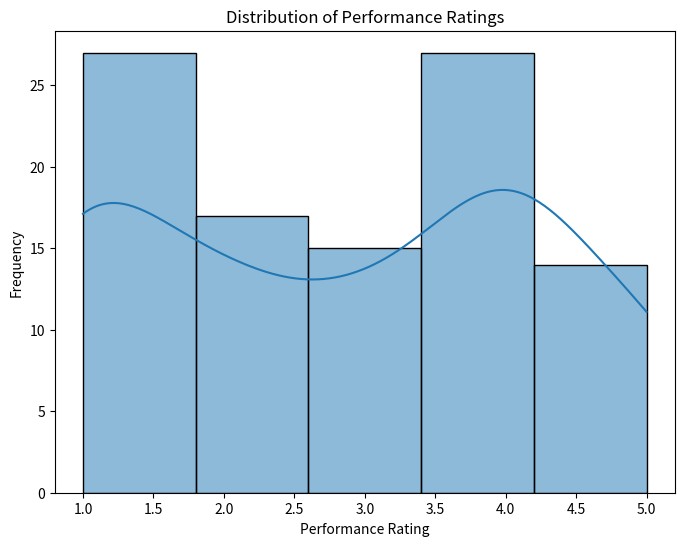
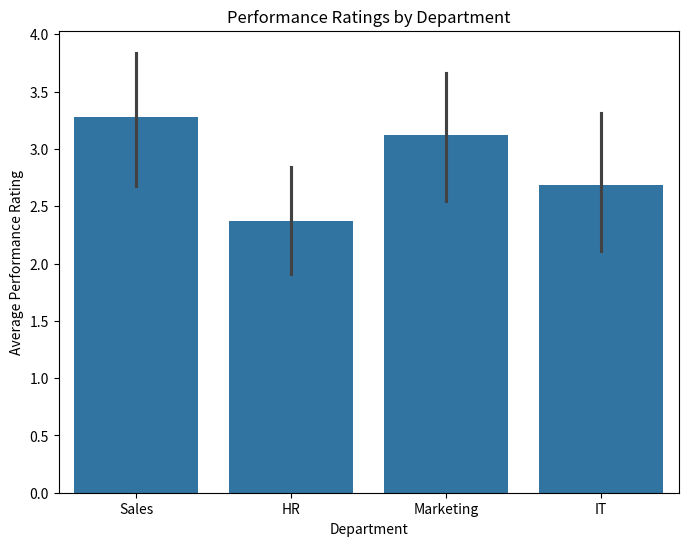
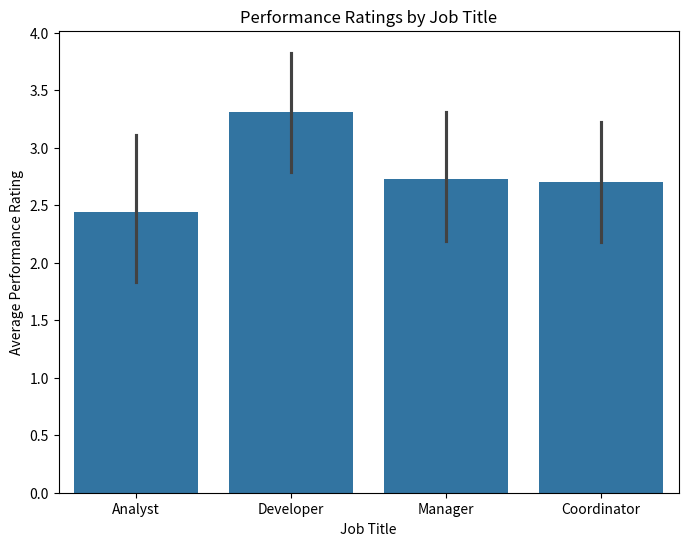
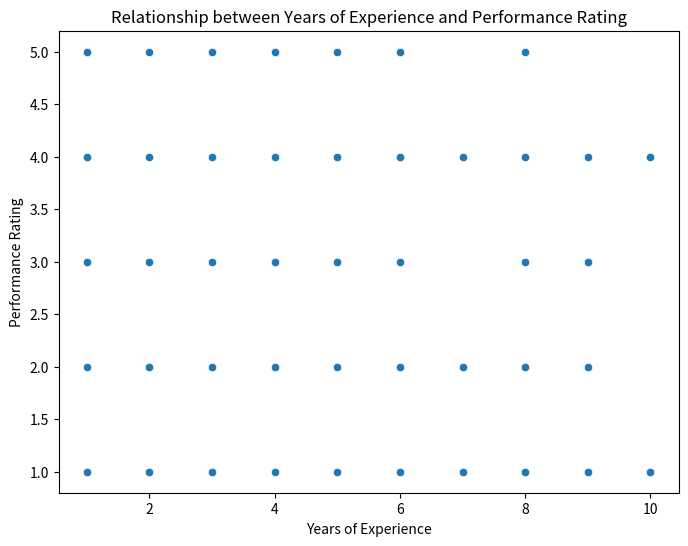
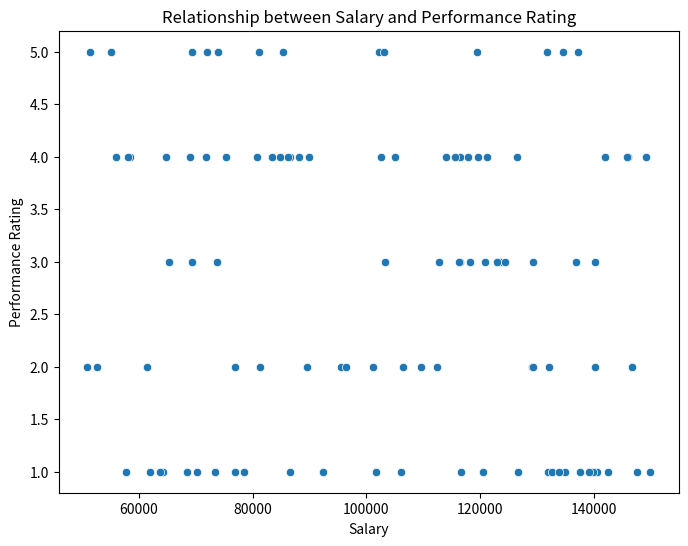

The script that saved these images, in order: (Note: this script raises an exception after producing the figures.)
import seaborn as sns
import matplotlib.pyplot as plt
import pandas as pd
import numpy as np

# Create a sample dataset
np.random.seed(0)
data = {
    "Employee ID": np.arange(1, 101),
    "Department": np.random.choice(["Sales", "Marketing", "IT", "HR"], 100),
    "Job Title": np.random.choice(["Manager", "Analyst", "Developer", "Coordinator"], 100),
    "Performance Rating": np.random.randint(1, 6, 100),
    "Years of Experience": np.random.randint(1, 11, 100),
    "Salary": np.random.randint(50000, 150000, 100)
}
df = pd.DataFrame(data)

# Visualization 1: Distribution of Performance Ratings
plt.figure(figsize=(8, 6))
sns.histplot(df["Performance Rating"], bins=5, kde=True)
plt.title("Distribution of Performance Ratings")
plt.xlabel("Performance Rating")
plt.ylabel("Frequency")
plt.show()

# Visualization 2: Performance Ratings by Department
plt.figure(figsize=(8, 6))
sns.barplot(x="Department", y="Performance Rating", data=df)
plt.title("Performance Ratings by Department")
plt.xlabel("Department")
plt.ylabel("Average Performance Rating")
plt.show()

# Visualization 3: Performance Ratings by Job Title
plt.figure(figsize=(8, 6))
sns.barplot(x="Job Title", y="Performance Rating", data=df)
plt.title("Performance Ratings by Job Title")
plt.xlabel("Job Title")
plt.ylabel("Average Performance Rating")
plt.show()

# Visualization 4: Relationship between Years of Experience and Performance Rating
plt.figure(figsize=(8, 6))
sns.scatterplot(x="Years of Experience", y="Performance Rating", data=df)
plt.title("Relationship between Years of Experience and Performance Rating")
plt.xlabel("Years of Experience")
plt.ylabel("Performance Rating")
plt.show()

# Visualization 5: Relationship between Salary and Performance Rating
plt.figure(figsize=(8, 6))
sns.scatterplot(x="Salary", y="Performance Rating", data=df)
plt.title("Relationship between Salary and Performance Rating")
plt.xlabel("Salary")
plt.ylabel("Performance Rating")
plt.show()

# Visualization 6: Heatmap of Correlations between Variables
plt.figure(figsize=(10, 8))
sns.heatmap(df.corr(), annot=True, cmap="coolwarm")
plt.title("Heatmap of Correlations between Variables")
plt.show()

# Visualization 7: Pairplot of Variables
plt.figure(figsize=(12, 10))
sns.pairplot(df)
plt.title("Pairplot of Variables")
plt.show()

# Insights and Recommendations
print("Insights:")
print("* The distribution of performance ratings is skewed to the right, indicating that most employees have high performance ratings.")
print("* The average performance rating varies by department, with the Sales department having the highest average rating.")
print("* The average performance rating also varies by job title, with Managers having the highest average rating.")
print("* There is a positive relationship between years of experience and performance rating, indicating that more experienced employees tend to have higher performance ratings.")
print("* There is a positive relationship between salary and performance rating, indicating that higher-paid employees tend to have higher performance ratings.")
print("Recommendations:")
print("* Provide training and development opportunities to employees in departments with lower average performance ratings.")
print("* Provide additional support and resources to employees in job titles with lower average performance ratings.")
print("* Consider using years of experience and salary as factors in performance evaluations.")
